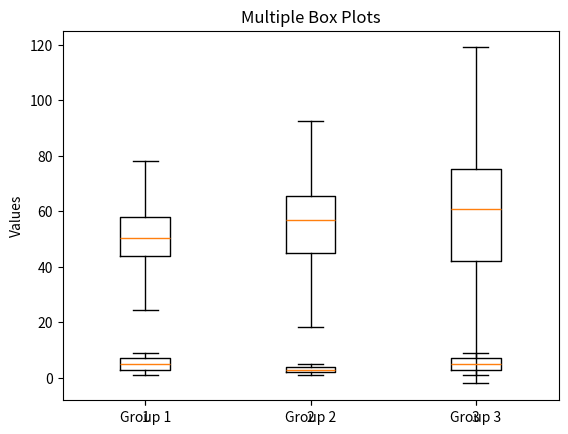

The script that saved this image:
# BOX Plot : box plot is a chart that summarizes data distribution through minimum,quartile and maximum values.


import numpy as np
from matplotlib import pyplot as plt
one=[1,2,3,4,5,6,7,8,9]
two=[1,2,3,4,5,4,3,2,1]
three=[6,7,8,9,1,2,3,4]
data=list([one,two,three])
plt.boxplot(data)
plt.title("Box plot")
plt.ylabel("Values")
plt.show()

# Multiple Box Plots
group1=np.random.normal(50,10,200)
group2=np.random.normal(55,15,200)
group3=np.random.normal(60,20,200)
plt.boxplot([group1,group2,group3], labels=["Group 1", "Group 2", "Group 3"])
plt.title("Multiple Box Plots")
plt.ylabel("Values")
plt.show()

